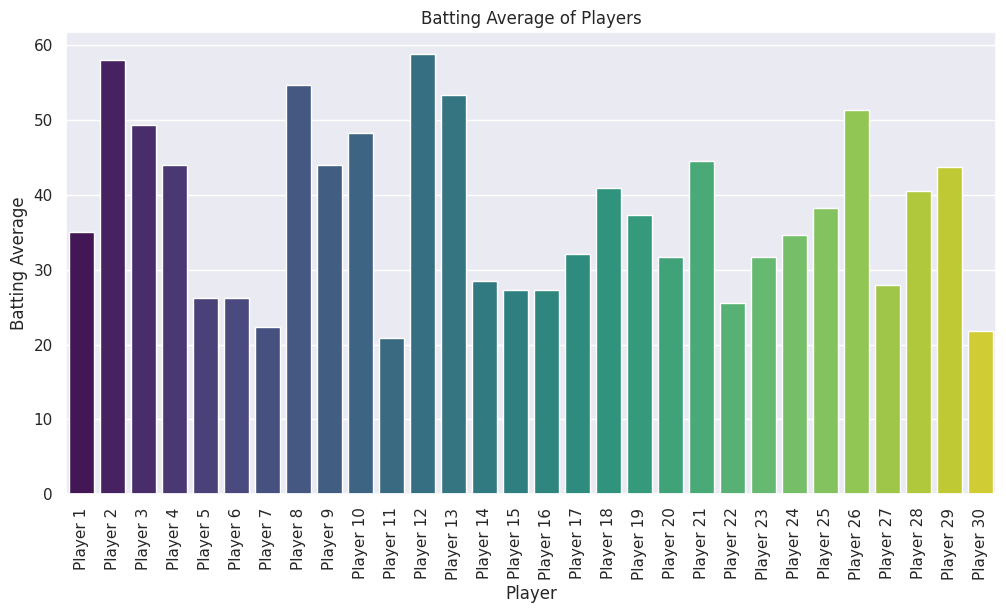
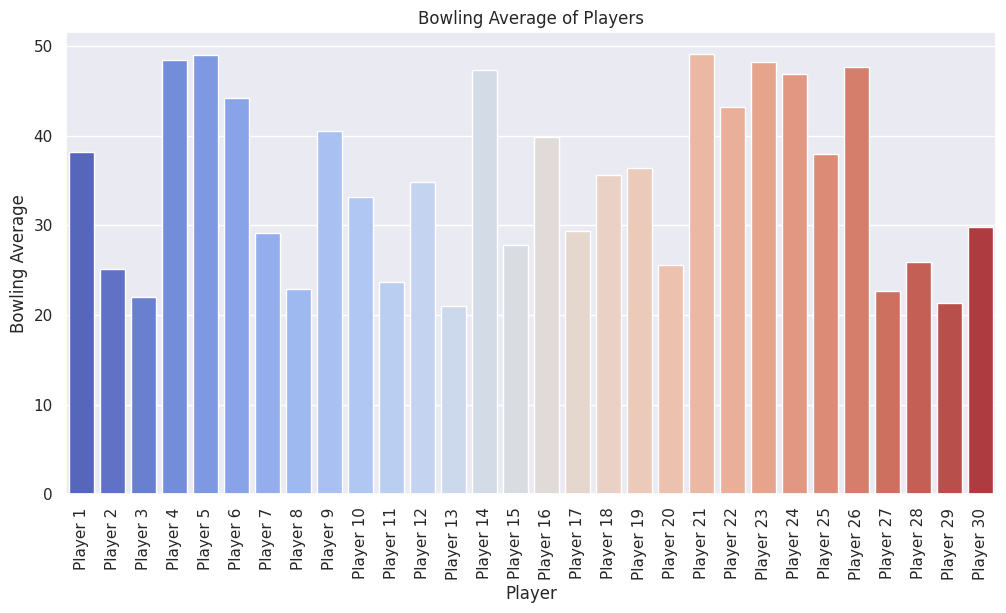
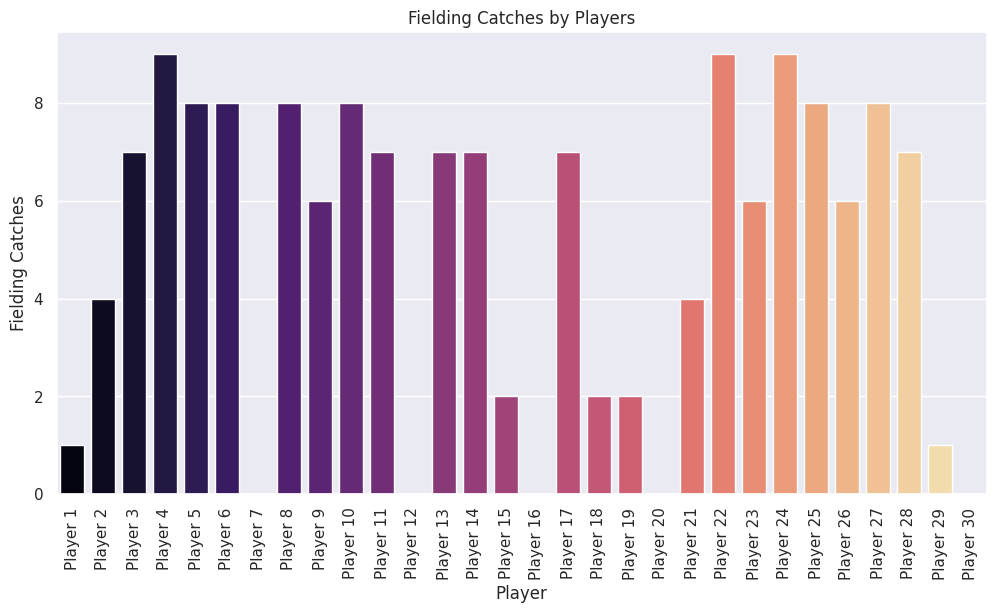
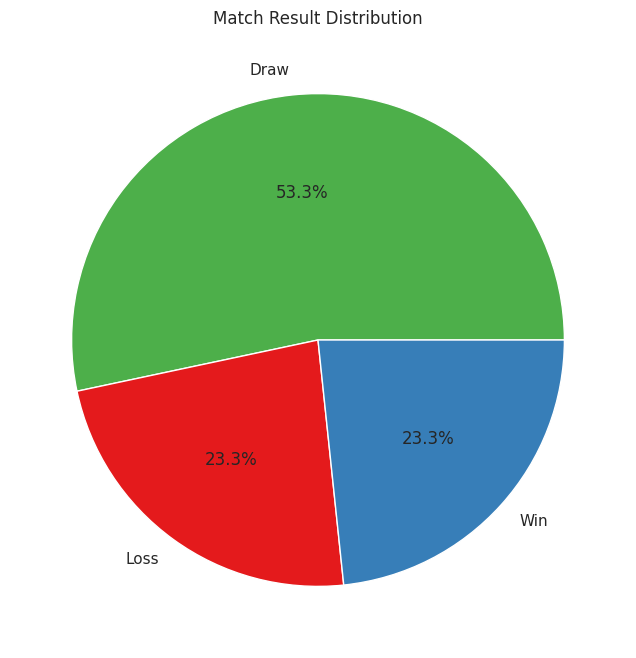
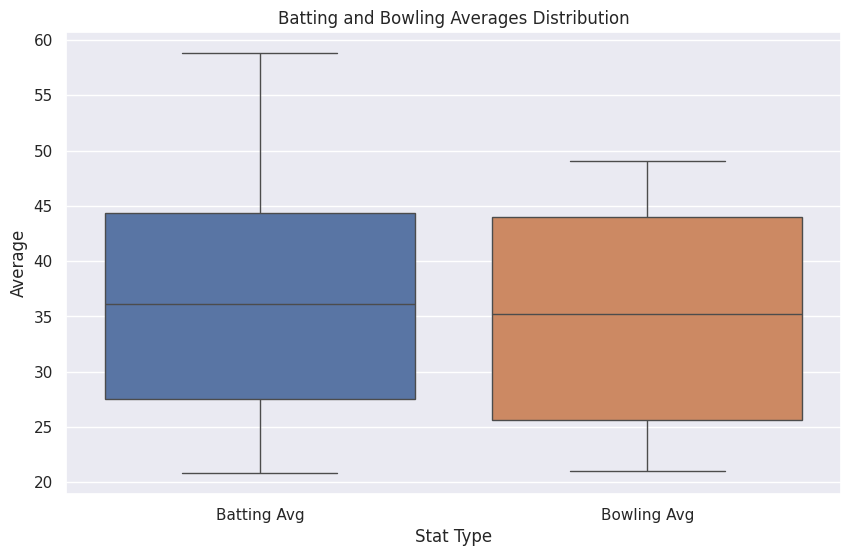
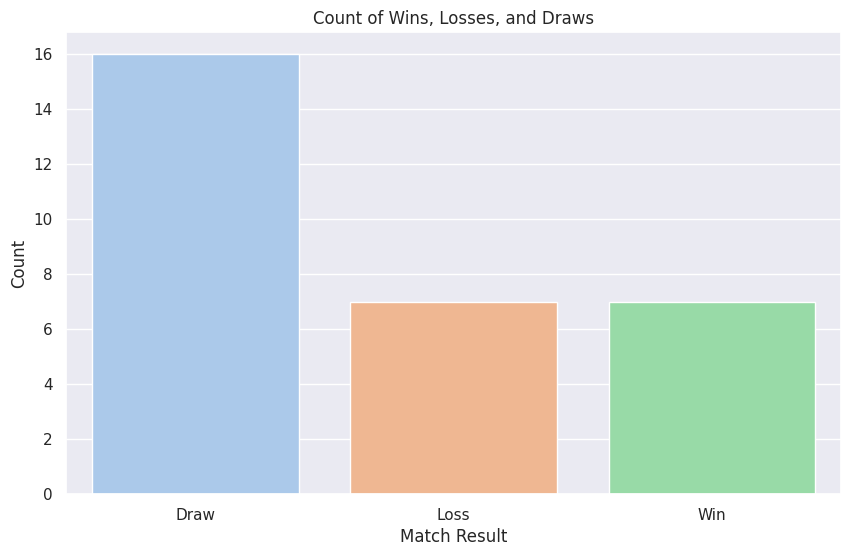

The matplotlib source for these figures, in order:

import pandas as pd
import numpy as np
import matplotlib.pyplot as plt
import seaborn as sns

# Generate sample data
np.random.seed(42)
data = {
    'Player': [f'Player {i+1}' for i in range(30)],
    'Batting Avg': np.random.uniform(20, 60, 30),
    'Bowling Avg': np.random.uniform(20, 50, 30),
    'Fielding Catches': np.random.randint(0, 10, 30),
    'Result': np.random.choice(['Win', 'Loss', 'Draw'], 30)
}

# Create DataFrame
df = pd.DataFrame(data)

# Set seaborn theme for better visuals
sns.set_theme()

# 1. Bar Chart - Batting Average of Players
plt.figure(figsize=(12, 6))
sns.barplot(data=df, x='Player', y='Batting Avg', palette='viridis')
plt.title('Batting Average of Players')
plt.xticks(rotation=90)
plt.xlabel('Player')
plt.ylabel('Batting Average')
plt.show()

# 2. Bar Chart - Bowling Average of Players
plt.figure(figsize=(12, 6))
sns.barplot(data=df, x='Player', y='Bowling Avg', palette='coolwarm')
plt.title('Bowling Average of Players')
plt.xticks(rotation=90)
plt.xlabel('Player')
plt.ylabel('Bowling Average')
plt.show()

# 3. Bar Chart - Fielding Catches by Players
plt.figure(figsize=(12, 6))
sns.barplot(data=df, x='Player', y='Fielding Catches', palette='magma')
plt.title('Fielding Catches by Players')
plt.xticks(rotation=90)
plt.xlabel('Player')
plt.ylabel('Fielding Catches')
plt.show()

# 4. Pie Chart - Match Result Distribution
plt.figure(figsize=(8, 8))
df['Result'].value_counts().plot.pie(autopct='%1.1f%%', colors=['#4daf4a', '#e41a1c', '#377eb8'])
plt.title('Match Result Distribution')
plt.ylabel('')
plt.show()

# 5. Box Plot - Batting and Bowling Averages Comparison
plt.figure(figsize=(10, 6))
sns.boxplot(data=df[['Batting Avg', 'Bowling Avg']])
plt.title('Batting and Bowling Averages Distribution')
plt.xlabel('Stat Type')
plt.ylabel('Average')
plt.show()

# 6. Count Plot - Result Count
plt.figure(figsize=(10, 6))
sns.countplot(data=df, x='Result', palette='pastel')
plt.title('Count of Wins, Losses, and Draws')
plt.xlabel('Match Result')
plt.ylabel('Count')
plt.show()

